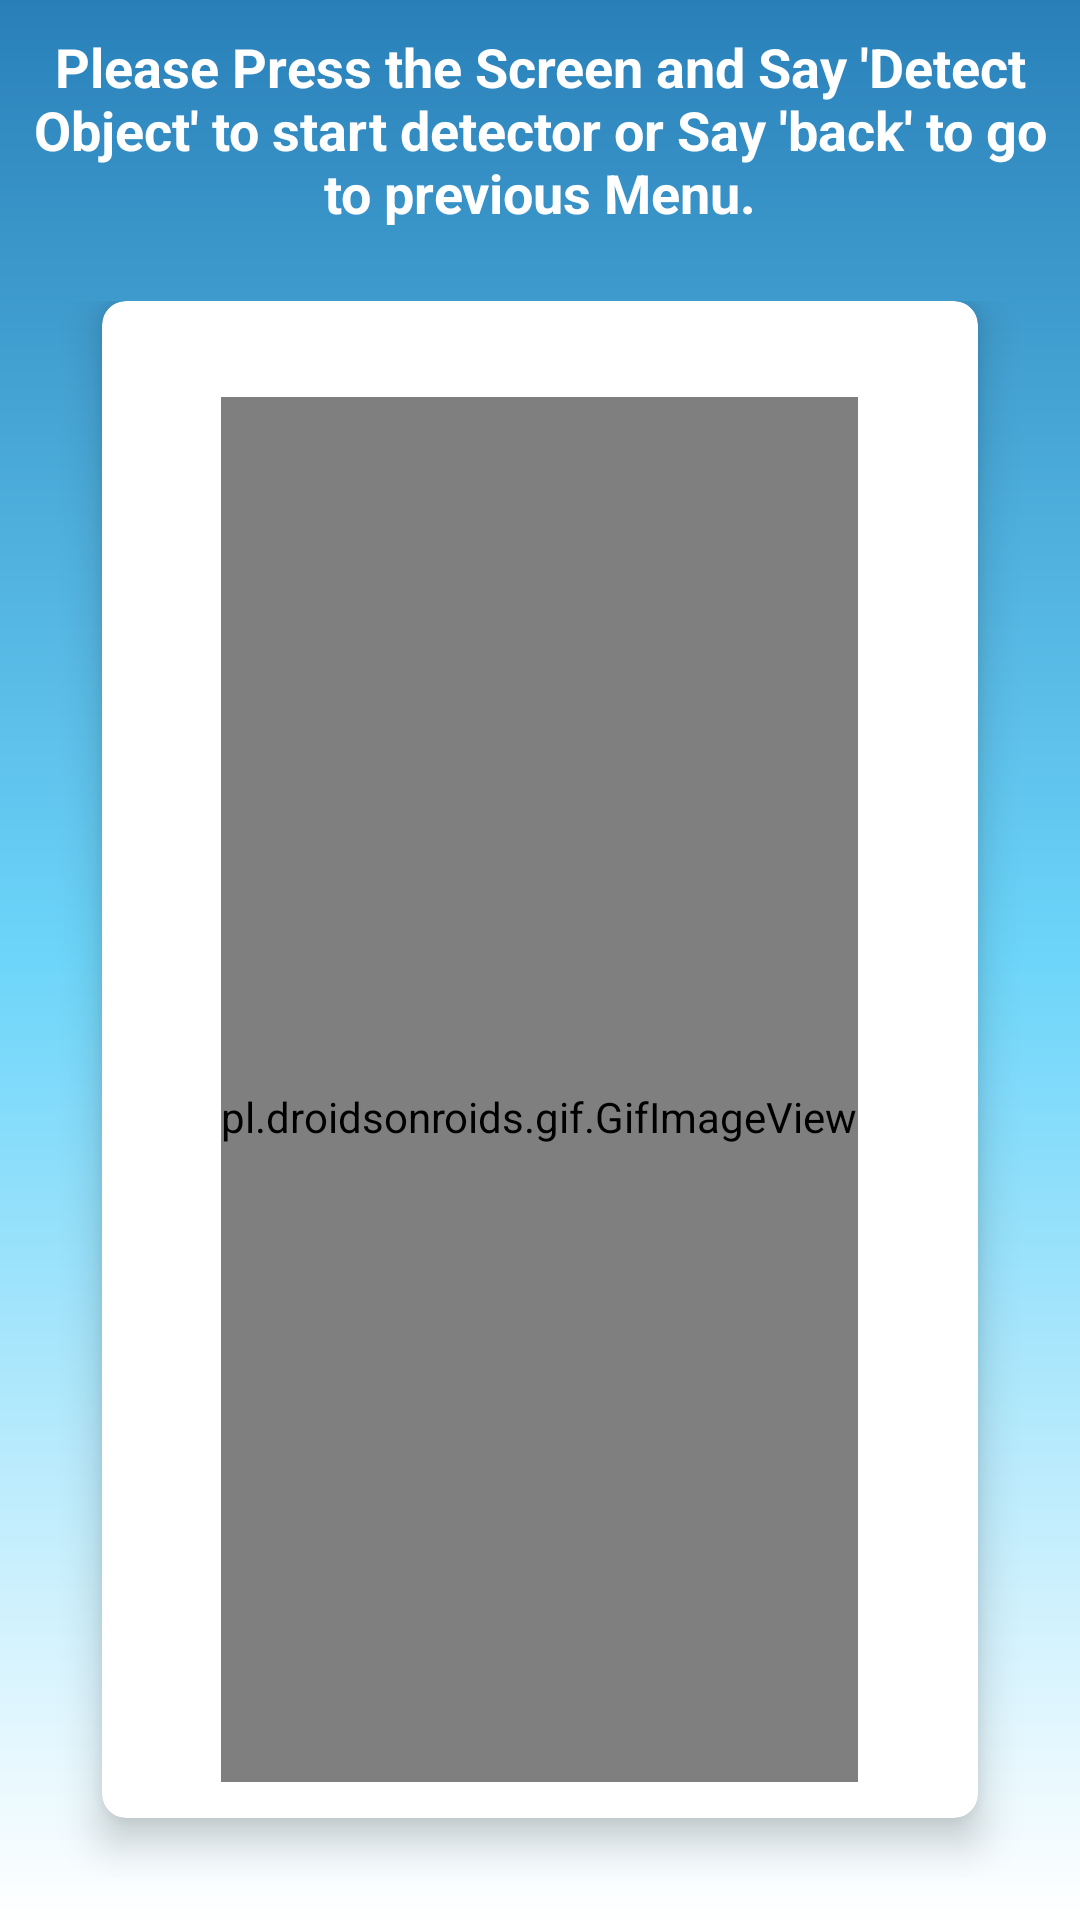

This screen was rendered from an Android layout file. Write that file and the resources it references.
<!-- AndroidManifest.xml: application theme Theme.ECH -->
<!-- res/layout/activity_object.xml -->
<?xml version="1.0" encoding="utf-8"?>
<LinearLayout xmlns:android="http://schemas.android.com/apk/res/android"
    xmlns:app="http://schemas.android.com/apk/res-auto"
    xmlns:tools="http://schemas.android.com/tools"
    android:layout_width="match_parent"
    android:layout_height="match_parent"
    tools:context=".object.Object_Activity"
    android:background="@drawable/gradient"
    android:orientation="vertical"
    >
    <TextView
        android:layout_width="match_parent"
        android:layout_height="wrap_content"
        android:text="Please Press the Screen and Say 'Detect Object' to start detector or Say 'back' to go to previous Menu."
        android:textColor="@android:color/white"
        android:textAlignment="center"
        android:padding="10dp"
        android:textSize="18dp"
        android:textStyle="bold"
        android:gravity="center_horizontal" />

    <GridLayout
        android:id="@+id/touchscreen"
        android:layout_width="match_parent"
        android:layout_height="0dp"
        android:layout_weight="8"
        android:alignmentMode="alignMargins"
        android:columnOrderPreserved="false"
        android:padding="14dp"
        >

        <androidx.cardview.widget.CardView
            android:id="@+id/card1"
            android:layout_width="100dp"
            android:layout_height="100dp"
            android:layout_rowWeight="1"
            android:layout_columnWeight="1"
            android:layout_marginLeft="20dp"
            android:layout_marginRight="20dp"
            android:layout_marginBottom="20dp"
            android:contentDescription="Press and speak"
            android:foreground="@drawable/ripple"
            android:clickable="true"
            app:cardCornerRadius="8dp"
            app:cardElevation="8dp">

            <LinearLayout
                android:layout_width="wrap_content"
                android:layout_height="wrap_content"
                android:layout_gravity="center_horizontal|center_vertical"
                android:layout_margin="12dp"
                android:orientation="vertical">

                <pl.droidsonroids.gif.GifImageView
                    android:layout_width="match_parent"
                    android:layout_height="480dp"
                    android:layout_margin="20dp"
                    android:src="@drawable/object_gif"
                    app:layout_constraintBottom_toBottomOf="parent"
                    app:layout_constraintEnd_toEndOf="parent"
                    app:layout_constraintHorizontal_bias="0.0"
                    app:layout_constraintStart_toStartOf="parent"
                    app:layout_constraintTop_toTopOf="parent"
                    app:layout_constraintVertical_bias="0.526"
                    tools:ignore="MissingConstraints" />

                <TextView
                    android:id="@+id/text1"
                    android:layout_width="match_parent"
                    android:layout_height="wrap_content"
                    android:layout_gravity="center"
                    android:textAlignment="center"
                    android:textColor="@android:color/background_dark"
                    android:textSize="16sp"
                    android:textStyle="bold" />
            </LinearLayout>
        </androidx.cardview.widget.CardView>
    </GridLayout>//Card Layout

</LinearLayout>
<!-- resources referenced by this layout -->
<resources>
  <!-- drawable gradient (drawable-v24) -->
  <?xml version="1.0" encoding="utf-8"?>
  <shape xmlns:android="http://schemas.android.com/apk/res/android"
      android:shape="rectangle">
      <gradient
          android:endColor="#2980b9"
          android:centerColor="#6dd5fa"
          android:startColor="#ffffff"
          android:angle="90"/>
  </shape>
  <!-- drawable ripple (drawable-v24) -->
  <?xml version="1.0" encoding="utf-8"?>
  <ripple xmlns:android="http://schemas.android.com/apk/res/android" android:color="@android:color/holo_blue_dark">
      <item
          android:id="@android:id/mask"
          android:drawable="@android:color/white"/>
  
  </ripple>
  <style name="Theme.ECH" parent="Theme.MaterialComponents.DayNight.NoActionBar">
          
          <item name="colorPrimary">@color/purple_500</item>
          <item name="colorPrimaryVariant">@color/purple_700</item>
          <item name="colorOnPrimary">@color/white</item>
          
          <item name="colorSecondary">@color/teal_200</item>
          <item name="colorSecondaryVariant">@color/teal_700</item>
          <item name="colorOnSecondary">@color/black</item>
          
          <item name="android:statusBarColor" tools:targetApi="l">?attr/colorPrimaryVariant</item>
          
      </style>
  <!-- not gathered from this repository: default colours our renderer supplied (Android Studio template values) -->
  <color name="purple_500">#FF6200EE</color>
  <color name="purple_700">#FF3700B3</color>
  <color name="teal_200">#FF03DAC5</color>
  <color name="teal_700">#FF018786</color>
  <color name="black">#FF000000</color>
  <color name="white">#FFFFFFFF</color>
</resources>
